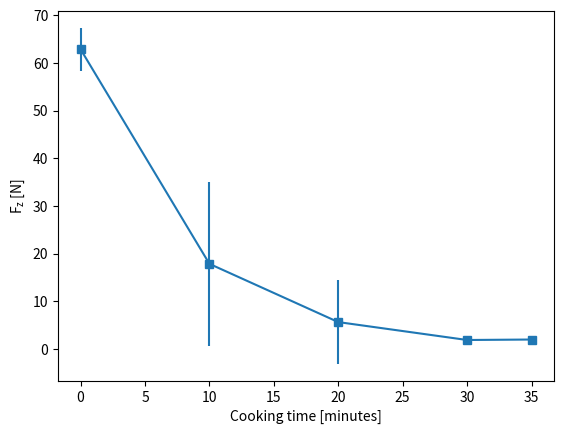

The matplotlib source for this figure:
import numpy as np
import matplotlib.pyplot as plt

data_force = [[60, 60 , 70, 60,70,60,60], [5, 5, 7, 8, 10, 45, 45], [3, 3, 2, 2, 1.5, 1, 27],[2, 2, 2, 1.9, 1.8, 1.8, 1.7], [2, 2.1, 2, 2, 1.8, 2, 2]]
data_time = [0, 10, 20, 30, 35]
#data_time = [0, 1, 2,4]
#data_force = [[1,1,1,1],[1,2,3,4],[1,10,10,20],[0,0,0,-50,50]]


x = data_time
y = np.mean(np.array(data_force), axis = 1)
error = np.std(np.array(data_force), axis = 1)

plt.errorbar(x, y, error, marker = 's')
#plt.title("Dependance of required stabbing force on cooking time")
plt.ylabel("$\mathregular{F_z}$ [N]")
plt.xlabel("Cooking time [minutes]")
#plt.show()
plt.savefig("FzCookingTime.png")
plt.clf()
